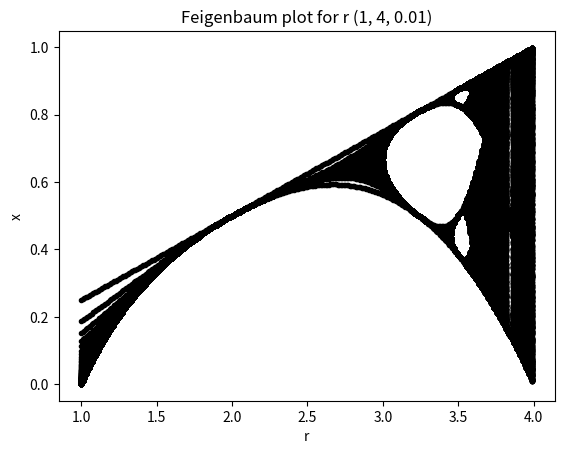

Source code (Python):
import numpy as np
import matplotlib.pyplot as plt
import datetime


begin_time = datetime.datetime.now()
r = np.arange(1, 4, 0.01)
x = np.ones(r.shape) * 0.5

for i in range(1000):
    x = r * x * (1 - x)
    plt.scatter(r, x, marker='.', color='k')


print("Execution time: ", datetime.datetime.now() - begin_time)
plt.xlabel('r')
plt.ylabel('x')
plt.title("Feigenbaum plot for r (1, 4, 0.01)")
plt.show()
